Run: headless pygame with SDL's dummy video driver; simulated clock (each Clock.tick advances the game by its frame time, no real sleeping); random seed 0; keys injected as events and as key.get_pressed() state; no mouse input.
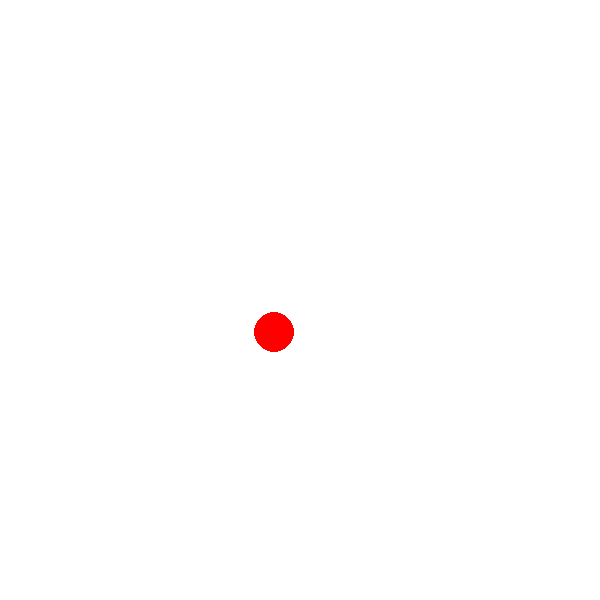
Frame 1 of 4 · flips 1–60 · no input
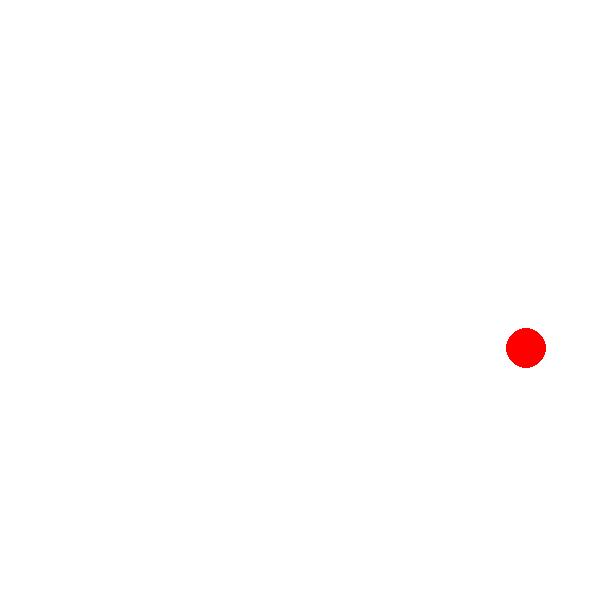
Frame 2 of 4 · flips 61–180 · tapped SPACE, RETURN · held RIGHT (→), D
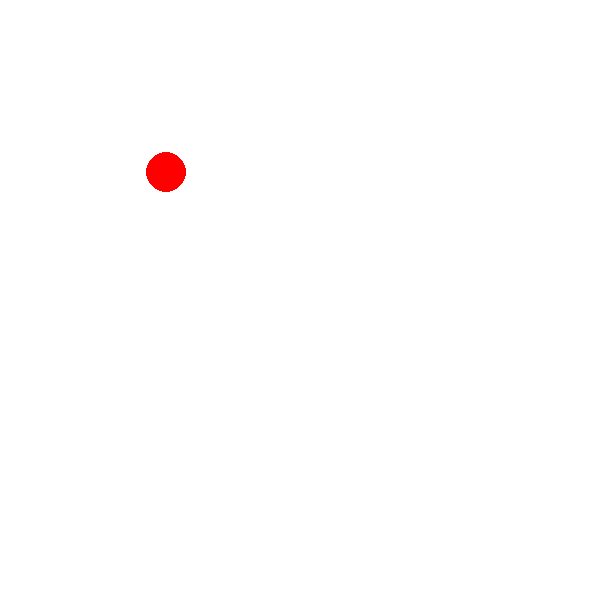
Frame 3 of 4 · flips 181–300 · held DOWN (↓), S
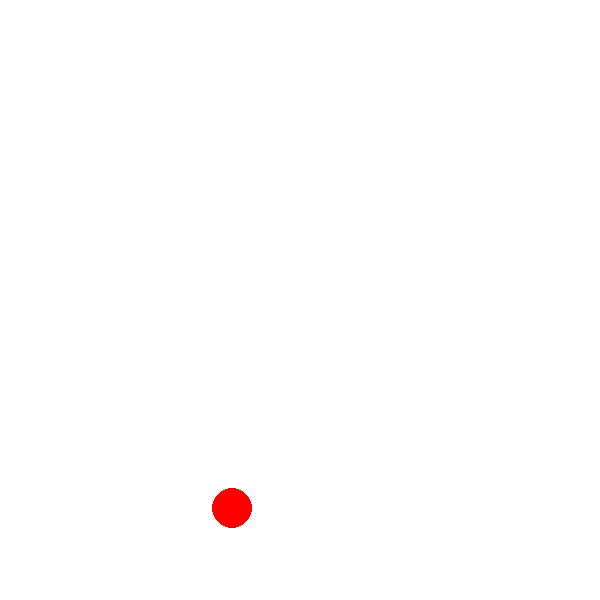
Frame 4 of 4 · flips 301–420 · held LEFT (←), A, UP (↑), W

The pygame program that drew these frames:

import pygame

pygame.init()
window = pygame.display.set_mode((600, 600))
window.fill((255, 255, 255))
pygame.display.flip()
#球的圆心坐标
x = 100
y = 100
r = 20
add1 = 4
add2 = 3
#游戏循环
while True:
    #将之前的球覆盖
    window.fill((255,255,255))

    #延迟
    pygame.time.delay(10)
    #不断的画圆
    pygame.draw.circle(window,(255,0,0),(x,y),r)
    pygame.display.update()

    #改变y值让圆在垂直方向移动
    y += add1
    x += add2

    # r += add
    # if r>=120 or r<=20:
    #     add *= -1
    #边界检测
    if y >= 580 or y<=20:
        add1 *= -1
    if x>= 580 or x<=20:
        add2 *= -1
    for event in pygame.event.get():
        if event.type == pygame.QUIT:
            exit()
